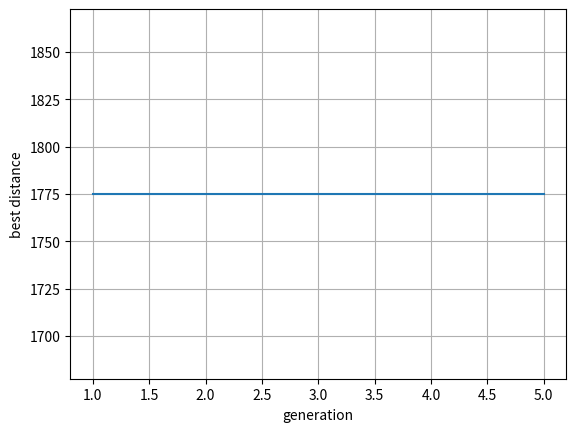

Here is the Python script that generated this plot:
import numpy as np
import random
import matplotlib.pyplot as plt

POP_SIZE = 6       
ELITISM = 1         
MUTATION_RATE = 0.2
TOURNAMENT_SIZE = 3
N_GENERATIONS = 5

cities = ['R', 'F', 'V', 'M', 'N']
n = len(cities)

# distance matrix 
dist_matrix = np.array([
    [0, 280, 530, 570, 225],
    [280, 0, 260, 310, 470],
    [530, 260, 0, 270, 690],
    [570, 310, 270, 0, 780],
    [225, 470, 690, 780, 0]])

# index to city -> R=0 , F=1, V=2, M=3, N=4
idx_to_city = {i: c for i, c in enumerate(cities)}

# calculate total distance of a tour
def tour_distance(tour_indices):  
    """Calculate total distance of a tour (list of indices)."""
    dist = 0
    for i in range(len(tour_indices)):
        a = tour_indices[i]
        b = tour_indices[(i + 1) % n] # back to the firt city
        dist += dist_matrix[a, b]
    return dist

def tour_to_names(tour_indices):
    return [idx_to_city[i] for i in tour_indices]

# generate initial random population func
def create_random_tour():
    tour = list(range(n))
    random.shuffle(tour)
    return tour

# initial random population
population = [create_random_tour() for _ in range(POP_SIZE)]

# selects random indexes (tournament size) then gets the one which has the best fitness value -> tsp  -> so the best value is the min distance
def tournament_select(pop, fitnesses):
    candidates = random.sample(range(len(pop)), TOURNAMENT_SIZE) # selects random indexes from the population 
    best_idx = min(candidates, key=lambda i: fitnesses[i]) # slect the best one with the best fitness function
    return pop[best_idx][:] # copy of the original population

# ox cross order: finds a senegment then fills that segement with one parnet and the rest is filled with the other parent with order
def ox(p1, p2):
    size = len(p1)
    child = [None] * size
    start, end = sorted(random.sample(range(size), 2)) # selects two random indexes then sort them as sart and end (our segment)
    child[start:end] = p1[start:end] # copy parent no. one to the segment of the child
    pos = end % size # so it could loop over the parent no. two
    for gene in p2:                           # fill rest from parent2, preserving order
        if gene not in child: # if the number is not in child then copy, if i already is pass and go to next index
            child[pos] = gene
            pos = (pos + 1) % size
    return child

# picks two distinct random indexes of the child, then if the random number is less than the mutation rate, it swaps them
def swap_mutation(tour):
    if random.random() < MUTATION_RATE:
        i, j = random.sample(range(len(tour)), 2)
        tour[i], tour[j] = tour[j], tour[i]
    return tour

# create the next generation
def next_generation(pop):
    fitnesses = [tour_distance(t) for t in pop] # find fitness value for each individual in the population
    sorted_idx = np.argsort(fitnesses) # sort by fitness value

    elites = [pop[i][:] for i in sorted_idx[:ELITISM]] # keep the best one
    new_pop = elites[:] # new population (has the best one in it)

    while len(new_pop) < POP_SIZE:
        # generational replacement with elitism
        # selct two parents using tournament selection
        p1 = tournament_select(pop, fitnesses)
        p2 = tournament_select(pop, fitnesses)
        # produce child with ox crossover
        child = ox(p1, p2)
        child = swap_mutation(child)
        new_pop.append(child)
    return new_pop

best_overall = None
best_dist = float('inf')
history = []

for gen in range(N_GENERATIONS):
    fitnesses = [tour_distance(t) for t in population]
    min_dist = min(fitnesses)
    best_tour = population[fitnesses.index(min_dist)][:]

    if min_dist < best_dist:
        best_dist = min_dist
        best_overall = best_tour[:]

    history.append(min_dist)

    print(f"GENERATION {gen+1}")
    for i, (tour, fit) in enumerate(zip(population, fitnesses), start=1):
        names = tour_to_names(tour)
        marker = "best" if fit == min_dist else ""
        print(f"  Ind {i:2d}: {names}  Distance = {fit:4d} km{marker}")
    print(f"Best: {min_dist} km")

    population = next_generation(population)

print(f"Final Best Solution: Tour: {tour_to_names(best_overall)} , Distance: {best_dist} km")

plt.plot(range(1, N_GENERATIONS+1), history)
plt.xlabel('generation')
plt.ylabel('best distance')
plt.grid(True)
plt.show()
